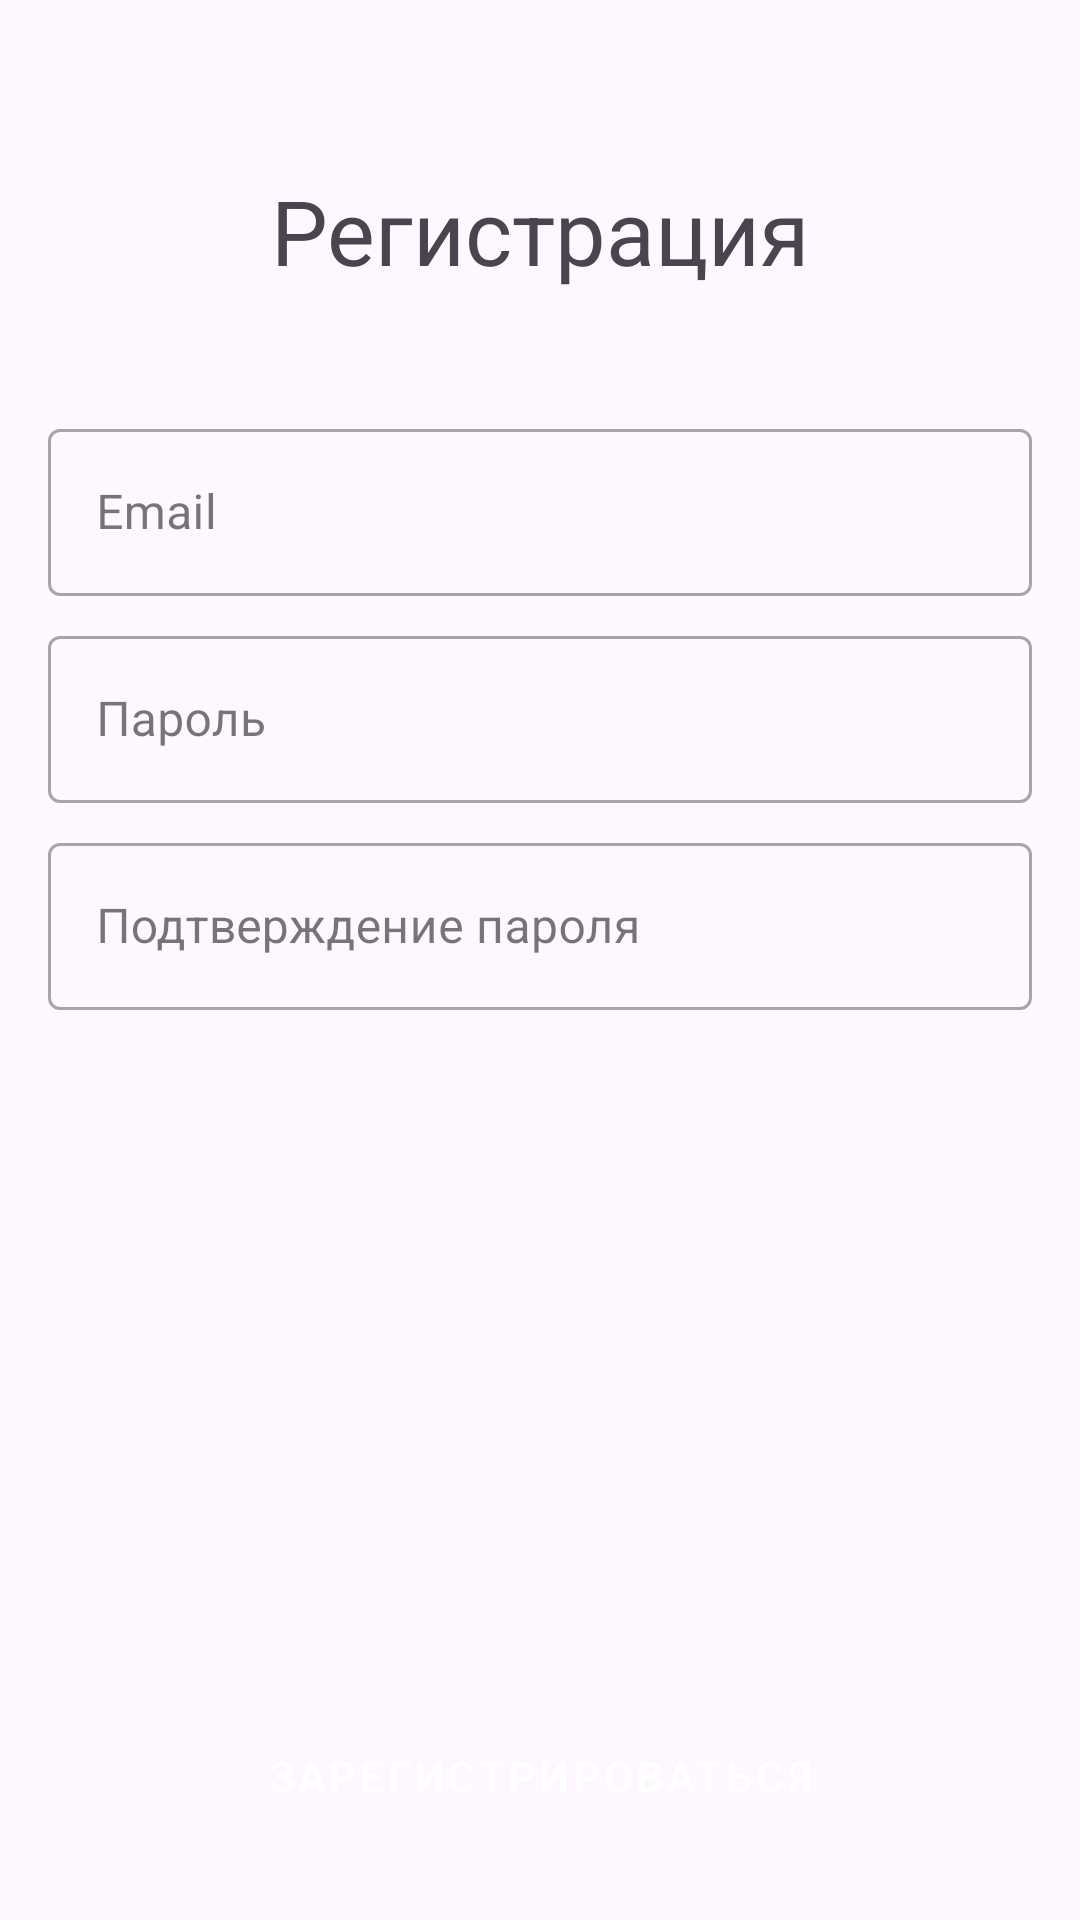

Android layout source for this screen:
<!-- AndroidManifest.xml: application theme Theme.Notreedro -->
<!-- res/layout/register_page.xml -->
<?xml version="1.0" encoding="utf-8"?>
<androidx.constraintlayout.widget.ConstraintLayout xmlns:android="http://schemas.android.com/apk/res/android"
    xmlns:app="http://schemas.android.com/apk/res-auto"
    xmlns:tools="http://schemas.android.com/tools"
    android:layout_width="match_parent"
    android:layout_height="match_parent"
    android:padding="16dp"
    tools:context=".RegisterActivity">

    <TextView
        android:id="@+id/authRegisterText"
        android:layout_width="wrap_content"
        android:layout_height="wrap_content"
        android:text="@string/auth_register_header"
        android:textSize="30sp"
        app:layout_constraintBottom_toTopOf="@+id/guidelineCenterVertical"
        app:layout_constraintEnd_toEndOf="parent"
        app:layout_constraintStart_toStartOf="parent"
        app:layout_constraintTop_toTopOf="parent" />

    <com.google.android.material.textfield.TextInputLayout
        android:id="@+id/authRegisterLoginInputLayout"
        style="@style/Widget.MaterialComponents.TextInputLayout.OutlinedBox"
        android:layout_width="0dp"
        android:layout_height="wrap_content"
        android:layout_marginBottom="8dp"
        app:layout_constraintEnd_toEndOf="parent"
        app:layout_constraintStart_toStartOf="parent"
        app:layout_constraintTop_toBottomOf="@+id/guidelineCenterVertical">

        <com.google.android.material.textfield.TextInputEditText
            android:id="@+id/authRegisterLoginInput"
            android:layout_width="match_parent"
            android:layout_height="wrap_content"
            android:hint="@string/auth_login_input"
            android:inputType="textEmailAddress" />
    </com.google.android.material.textfield.TextInputLayout>

    <com.google.android.material.textfield.TextInputLayout
        android:id="@+id/authRegisterPasswordFirstInputLayout"
        style="@style/Widget.MaterialComponents.TextInputLayout.OutlinedBox"
        android:layout_width="0dp"
        android:layout_height="wrap_content"
        android:layout_marginTop="8dp"
        android:layout_marginBottom="16dp"
        app:layout_constraintEnd_toEndOf="parent"
        app:layout_constraintStart_toStartOf="parent"
        app:layout_constraintTop_toBottomOf="@+id/authRegisterLoginInputLayout">

        <com.google.android.material.textfield.TextInputEditText
            android:id="@+id/authRegisterPasswordFirstInput"
            android:layout_width="match_parent"
            android:layout_height="wrap_content"
            android:hint="@string/auth_password_input"
            android:inputType="textPassword" />
    </com.google.android.material.textfield.TextInputLayout>

    <com.google.android.material.textfield.TextInputLayout
        android:id="@+id/authRegisterPasswordSecondInputLayout"
        style="@style/Widget.MaterialComponents.TextInputLayout.OutlinedBox"
        android:layout_width="0dp"
        android:layout_height="wrap_content"
        android:layout_marginTop="8dp"
        android:layout_marginBottom="16dp"
        app:layout_constraintEnd_toEndOf="parent"
        app:layout_constraintStart_toStartOf="parent"
        app:layout_constraintTop_toBottomOf="@+id/authRegisterPasswordFirstInputLayout">

        <com.google.android.material.textfield.TextInputEditText
            android:id="@+id/authRegisterPasswordSecondInput"
            android:layout_width="match_parent"
            android:layout_height="wrap_content"
            android:hint="@string/auth_register_password_confirm"
            android:inputType="textPassword" />
    </com.google.android.material.textfield.TextInputLayout>

    <Button
        android:id="@+id/authRegisterButton"
        style="@style/Widget.MaterialComponents.Button"
        android:layout_width="0dp"
        android:layout_height="wrap_content"
        android:layout_marginTop="8dp"
        android:layout_marginBottom="8dp"
        android:text="@string/auth_register_button"
        app:layout_constraintBottom_toBottomOf="parent"
        app:layout_constraintEnd_toEndOf="parent"
        app:layout_constraintStart_toStartOf="parent" />

    <androidx.constraintlayout.widget.Guideline
        android:id="@+id/guidelineCenterVertical"
        android:layout_width="0dp"
        android:layout_height="wrap_content"
        android:orientation="horizontal"
        app:layout_constraintGuide_percent="0.20" />
</androidx.constraintlayout.widget.ConstraintLayout>
<!-- resources referenced by this layout -->
<resources>
  <string name="auth_login_input">Email</string>
  <string name="auth_password_input">Пароль</string>
  <string name="auth_register_button">Зарегистрироваться</string>
  <string name="auth_register_header">Регистрация</string>
  <string name="auth_register_password_confirm">Подтверждение пароля</string>
  <style name="Theme.Notreedro" parent="Base.Theme.Notreedro" />
  <style name="Base.Theme.Notreedro" parent="Theme.Material3.DayNight.NoActionBar">
          <item name="colorPrimary">@color/primary</item>
      </style>
  <color name="primary">#FF9800</color>
</resources>
